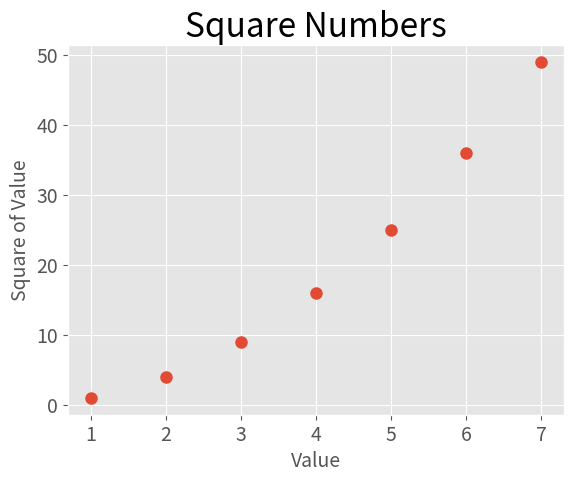

Here is the Python script that generated this plot:
import matplotlib.pyplot as plt

values = [1, 2, 3, 4, 5, 6, 7]
squares = [1, 4, 9, 16, 25, 36, 49]

x_values = range(1, 1001)
y_values = [x**2 for x in x_values]


plt.style.use('ggplot')
fig, ax = plt.subplots()
ax.scatter(values, squares, linewidth=3)

# Set chart title and label axes
ax.set_title("Square Numbers", fontsize=24)
ax.set_xlabel("Value", fontsize=14)
ax.set_ylabel("Square of Value", fontsize=14)

# Set size of tick labels.
ax.tick_params(labelsize=14)

plt.show()